Labelled photos from "SOUVIK", an image-classification folder in KinshukP/marine-debris-classifier. The possible labels are: no plastic, plastic.

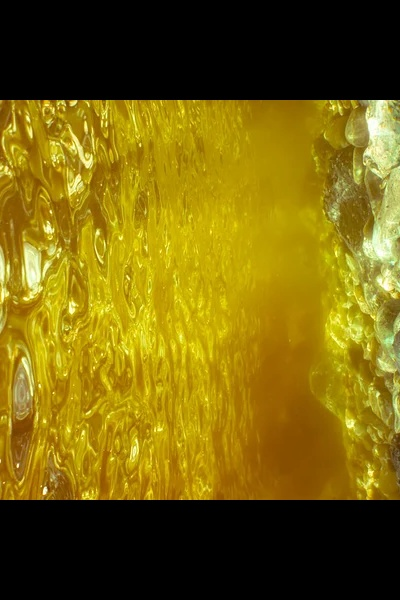
Label: no plastic

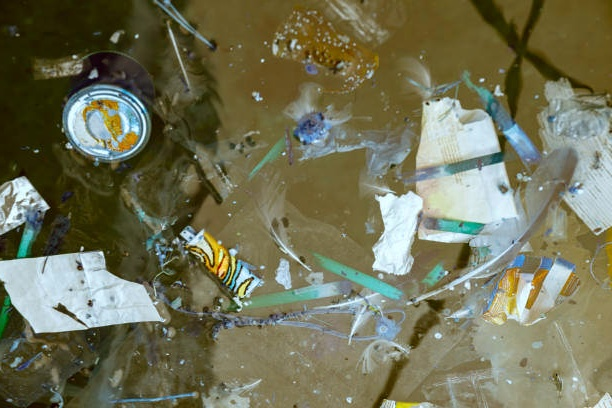
Label: plastic

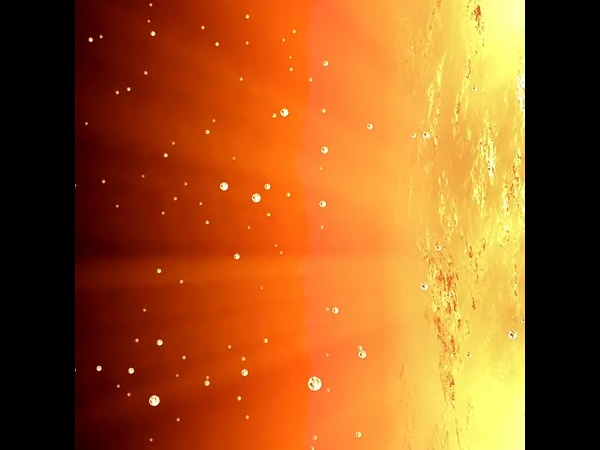
Label: no plastic

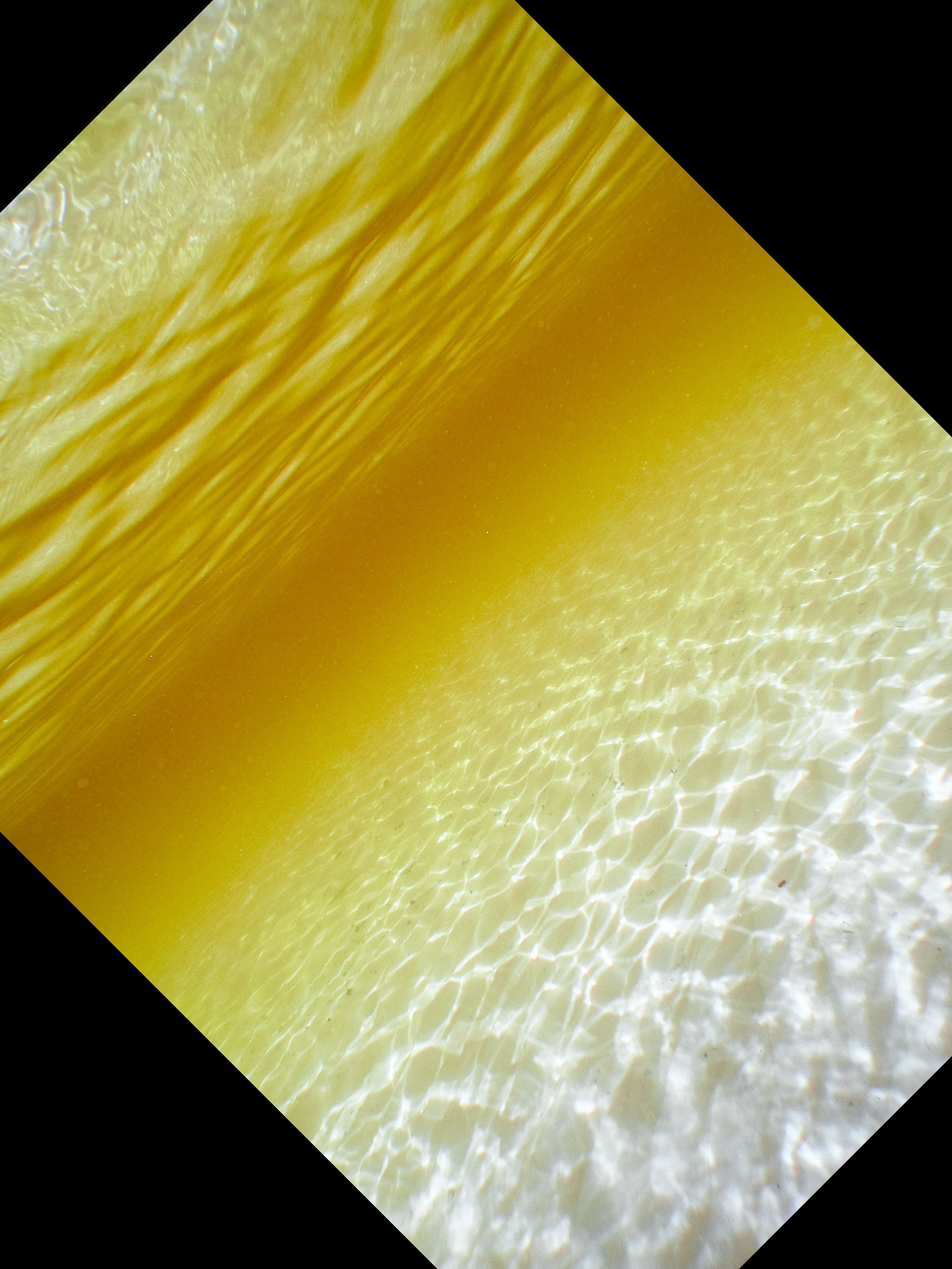
Label: no plastic

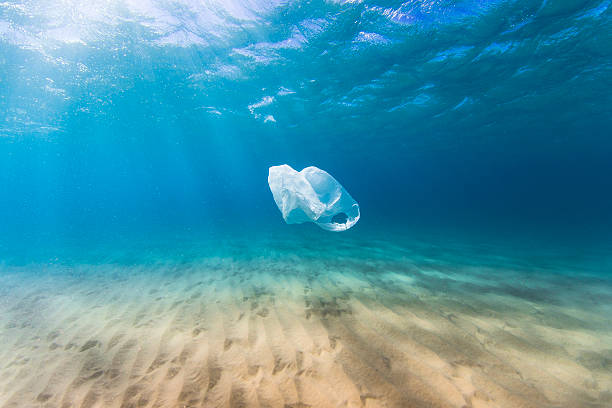
Label: plastic

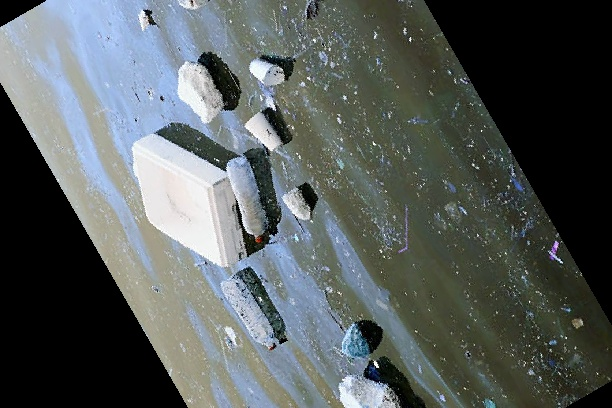
Label: plastic
